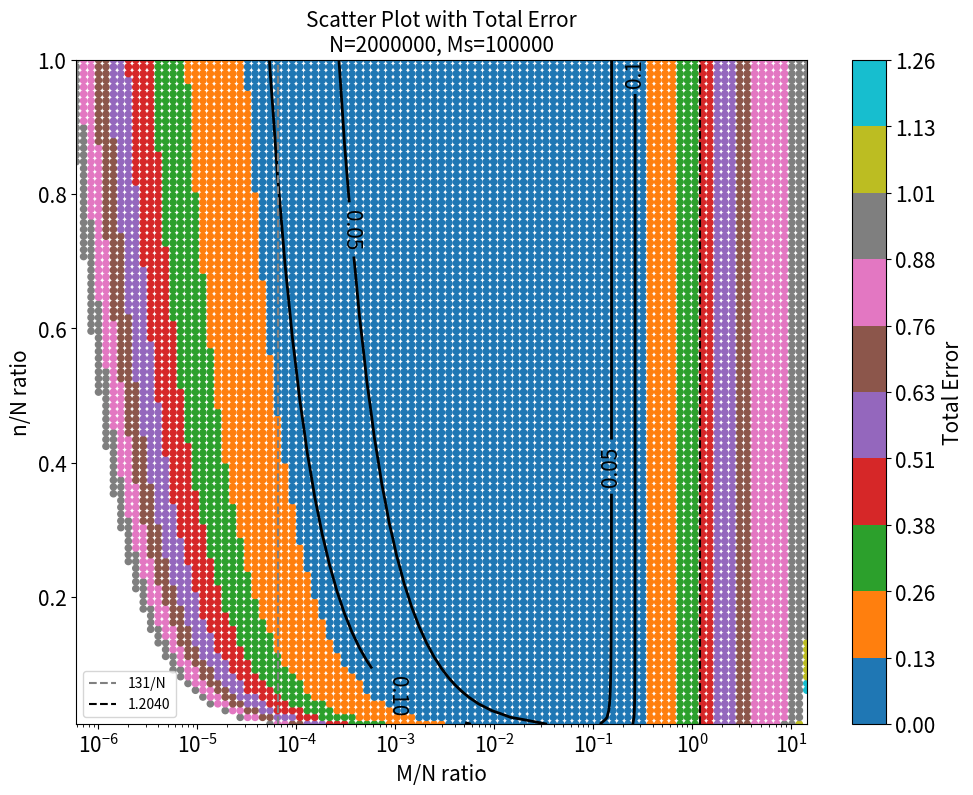

Generate this figure with matplotlib:



import csv
import numpy as np
import matplotlib.pyplot as plt
from scipy.interpolate import griddata
import math
from scipy.special import i0
import matplotlib.ticker as ticker
N = 2000000
Ms = 100000




error_limit =1

M_N_ratios = np.logspace(np.log10(1/N), np.log10(-math.log(1/N)), num=100)

n_values = np.linspace(1, N, num=100, dtype=int)

max_postive_beads = 0
Ms_postive_ratio = 1 - np.exp(-Ms/N)


results = []


for M_N_ratio in M_N_ratios:  
    C1 = (1-np.exp(-M_N_ratio)) / (1-np.exp(-Ms/N))
    

    C2 = M_N_ratio * N / Ms
    error = np.abs((C1 - C2) / C2)
    
    
    results.append([M_N_ratio, error])

    if error < error_limit:
        max_postive_beads = M_N_ratio * N
    else:
        break


with open('7_error.csv', 'w', newline='') as csvfile:
    writer = csv.writer(csvfile)
    writer.writerow(['M/N ratio', 'error'])  
    for result in results:
        writer.writerow(result)

print('CSV file has been written with the 7_error.csv.')



results = []




        


        
        
        
        


        
        
        
        


        

        
    



    
    
    
        
        
        

        




for M_N_ratio in M_N_ratios:
    postive_ratio = 1 - np.exp(-M_N_ratio)
    for n in n_values:
        Ms_p = 1 - np.exp(-Ms/N)
        M_p = postive_ratio

        
        Ms_var = ((N**2) / ((1-Ms_p)**2)) * ((1-n/N) * Ms_p * (1-Ms_p) / n + Ms_p * (1-Ms_p) / N) + \
                 0.5 * ((N**2) / ((1-Ms_p)**4)) * ((1-n/N) * Ms_p * (1-Ms_p) / n + Ms_p * (1-Ms_p) / N)**2

        
        M_var = ((N**2) / ((1-M_p)**2)) * ((1-n/N) * M_p * (1-M_p) / n + M_p * (1-M_p) / N) + \
                0.5 * ((N**2) / ((1-M_p)**4)) * ((1-n/N) * M_p * (1-M_p) / n + M_p * (1-M_p) / N)**2

        Ms_mean = -math.log(1 - (Ms / N)) * N
        M_mean = -math.log(1 - postive_ratio) * N

        Ms_std = np.sqrt(Ms_var)
        M_std = np.sqrt(M_var)

        RSD = np.sqrt((M_std/M_mean)**2 + (Ms_std/Ms_mean)**2)
        
        if RSD < error_limit:
            results.append((M_N_ratio, n / N, RSD))



csv_filename = '7_RSD.csv'
with open(csv_filename, mode='w', newline='') as file:
    writer = csv.writer(file)
    writer.writerow(['M_N_ratio', 'n / N', 'RSD'])
    writer.writerows(results)

print(f'Results written to {csv_filename}')




error ={}
with open('7_error.csv', 'r') as f:
    reader = csv.reader(f)
    next(reader)  
    for row in reader:
        error[row[0]] = row[1]


with open('7_RSD.csv', 'r') as f_in, \
     open('7_updated_sampling_results1.csv', 'w', newline='') as f_out:
    reader = csv.reader(f_in)
    writer = csv.writer(f_out)

    
    header = next(reader)
    header.append('error')
    writer.writerow(header)

    
    for row in reader:
        if row[0] in error:
            row.append(error[row[0]])
        else:
            row.append('N/A')
        writer.writerow(row)

print("File '7_updated_sampling_results.csv' has been created.")





error ={}
with open('7_error.csv', 'r') as f:
    reader = csv.reader(f)
    next(reader)  
    for row in reader:
        error[row[0]] = row[1]


with open('7_RSD.csv', 'r') as f_in, \
     open('7_updated_sampling_results.csv', 'w', newline='') as f_out:
    reader = csv.reader(f_in)
    writer = csv.writer(f_out)

    
    header = next(reader)
    header.append('error')
    header.append('sum_of_last_two_columns')
    writer.writerow(header)

    
    for row in reader:
        if row[0] in error:
            row.append(error[row[0]])
            
            
            
            
            
            sum_of_last_two = math.sqrt(float(row[-2])**2 + float(row[-1])**2) 
            
            
            
            
            
            
            row.append(sum_of_last_two)
        else:
            row.append('N/A')
            row.append('N/A')
        writer.writerow(row)

print("File '7_updated_sampling_results.csv' has been created.")


data = []
with open('7_updated_sampling_results.csv', 'r') as f:
    reader = csv.reader(f)
    next(reader)  
    for row in reader:
     try:
        x_value = float(row[0])
        y_value = float(row[1])
        z_value = float(row[4]) if row[4] != 'N/A' else np.nan  
        data.append([x_value, y_value, z_value])
     except ValueError:
        
        print(f"Skipping row due to conversion error: {row}")


data = np.array(data)


x = data[:, 0]
y = data[:, 1]
z = data[:, 2]


X, Y = np.meshgrid(np.unique(x), np.unique(y))


Z = griddata((x, y), z, (X, Y), method='linear')




plt.figure(figsize=(10, 8))

scatter = plt.scatter(x, y, c=z.flatten(), cmap='tab10', s=20, alpha=1)

cbar = plt.colorbar(scatter)



ticks = np.linspace(np.nanmin(z), np.nanmax(z), 11)  
cbar.set_ticks(ticks)  




cbar.ax.tick_params(labelsize=15)  
cbar.set_label('Total Error', fontsize=15)  

cbar.ax.yaxis.set_major_formatter(ticker.FormatStrFormatter('%.2f'))


CS = plt.contour(X, Y, Z, levels=[0.05,0.1], colors='black', linewidths=2, fontsize=15)  
plt.clabel(CS, inline=True, fontsize=15, fmt='%1.2f')  

plt.xlabel('M/N ratio', fontsize=15)
plt.ylabel('n/N ratio', fontsize=15)
plt.title(f'Scatter Plot with Total Error\nN={N}, Ms={Ms}', fontsize=15)
plt.xscale('log')

plt.tight_layout()

plt.axvline(x=131/N, color='gray', linestyle='--', label='131/N')
plt.axvline(x=1.2040, color='black', linestyle='--', label='1.2040')



dpi_value = 600
plt.legend()
plt.xticks(fontsize=15)
plt.yticks(fontsize=15)
plt.savefig('figure S4D.svg', dpi=dpi_value)  


plt.show()
